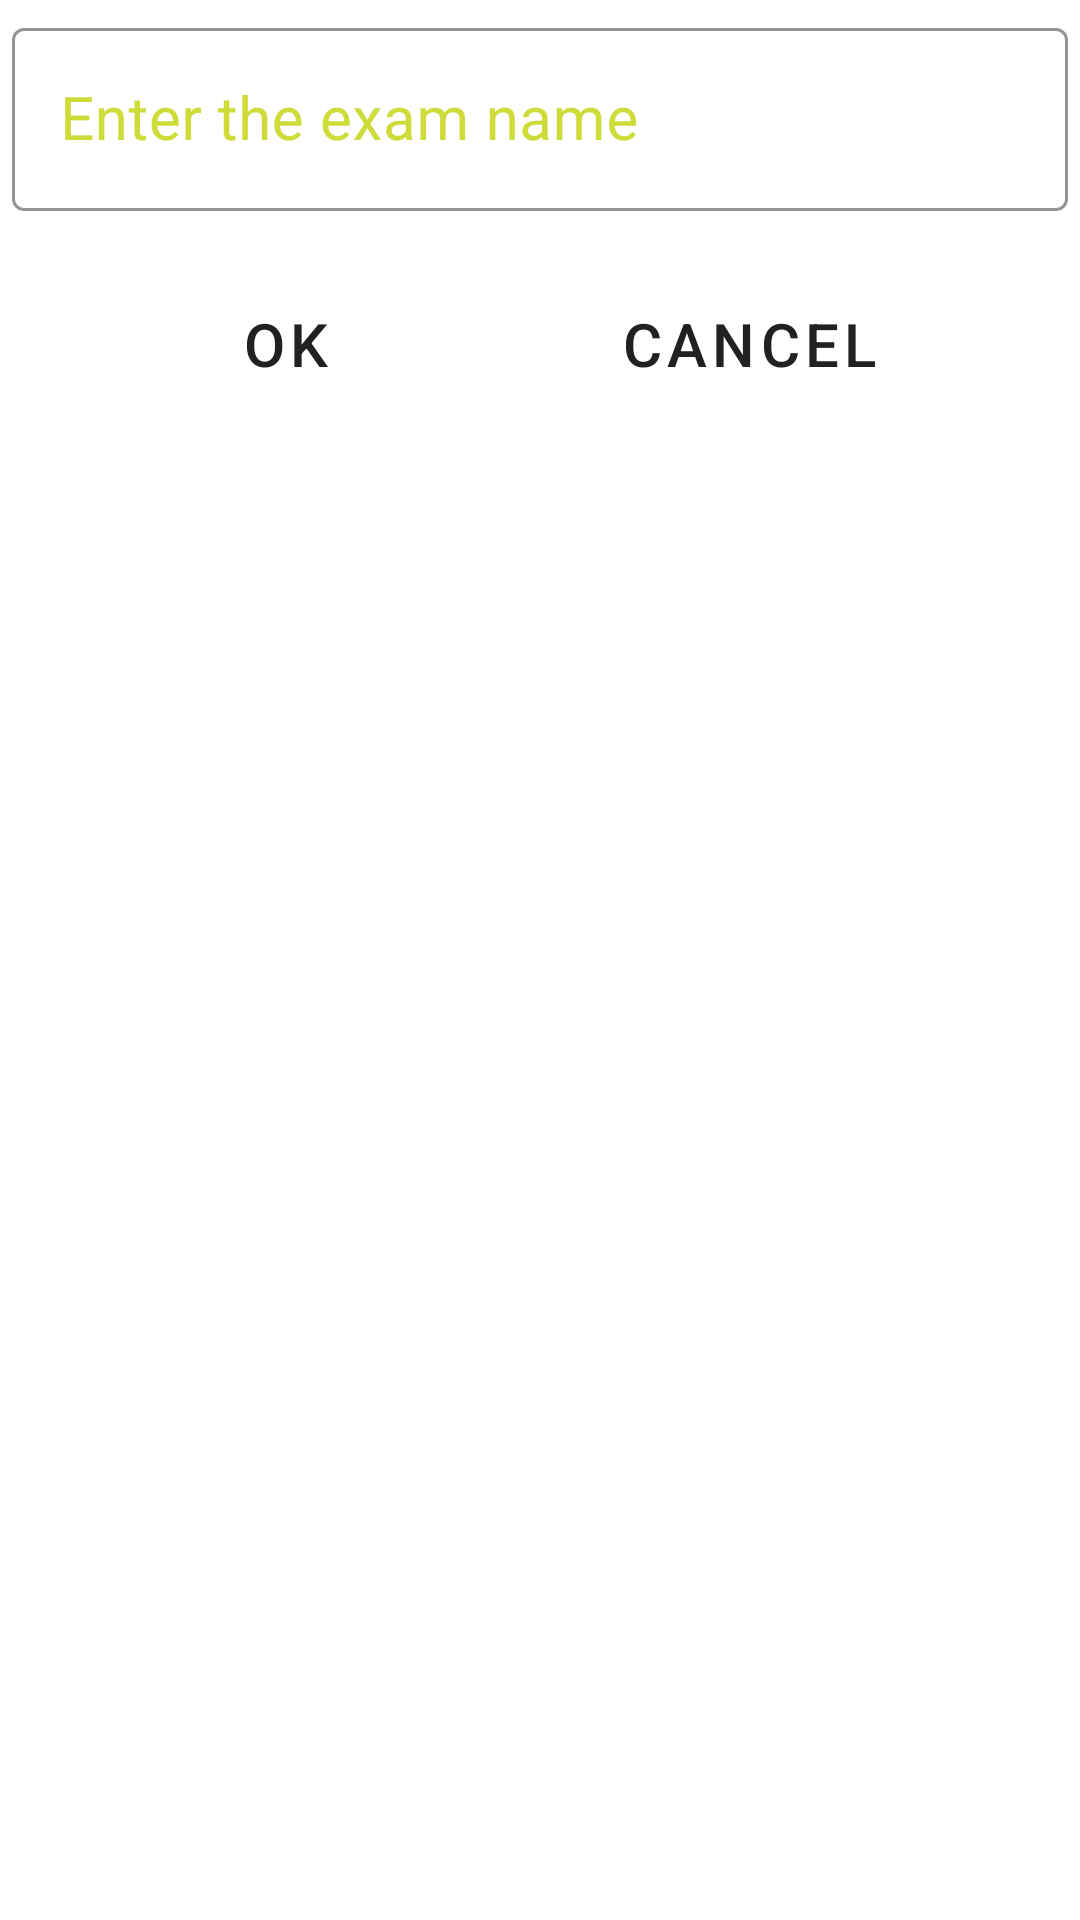

Android layout source for this screen:
<!-- AndroidManifest.xml: application theme AppTheme -->
<!-- res/layout/dialog_exam_name.xml -->
<?xml version="1.0" encoding="utf-8"?>
<androidx.constraintlayout.widget.ConstraintLayout
    xmlns:android="http://schemas.android.com/apk/res/android"
    xmlns:app="http://schemas.android.com/apk/res-auto"
    android:layout_width="wrap_content"
    android:layout_height="wrap_content">

    <com.google.android.material.textfield.TextInputLayout
        android:id="@+id/dialog_name_input_layout"
        style="@style/Widget.MaterialComponents.TextInputLayout.OutlinedBox"
        android:layout_width="0dp"
        android:layout_height="wrap_content"
        android:hint="@string/dialog_exam_title"
        android:layout_margin="4dp"
        android:textColorHint="@color/colorAccent"
        app:boxStrokeColor="@color/colorAccent"
        app:layout_constraintTop_toTopOf="parent"
        app:layout_constraintEnd_toEndOf="parent"
        app:layout_constraintStart_toStartOf="parent"
        app:errorEnabled="true">

        <com.google.android.material.textfield.TextInputEditText
            android:id="@+id/dialog_name_editText"
            android:layout_width="match_parent"
            android:layout_height="wrap_content"
            android:inputType="text"
            android:textColor="@color/colorTextPrimary"
            android:textSize="20sp"
            app:layout_constraintEnd_toEndOf="parent"
            app:layout_constraintStart_toStartOf="parent"
            app:layout_constraintTop_toTopOf="parent"
            android:imeOptions="actionDone"/>

    </com.google.android.material.textfield.TextInputLayout>

    <com.google.android.material.button.MaterialButton
        android:id="@+id/name_ok"
        android:layout_width="wrap_content"
        android:layout_height="wrap_content"
        app:layout_constraintTop_toBottomOf="@+id/dialog_name_input_layout"
        app:layout_constraintStart_toStartOf="parent"
        app:layout_constraintEnd_toStartOf="@+id/name_cancel"
        android:text="@string/dialog_button_ok"
        android:textSize="20sp"
        android:textColor="@color/colorTextPrimary"
        android:background="@color/trans"/>

    <com.google.android.material.button.MaterialButton
        android:id="@+id/name_cancel"
        android:layout_width="wrap_content"
        android:layout_height="wrap_content"
        app:layout_constraintTop_toBottomOf="@+id/dialog_name_input_layout"
        app:layout_constraintStart_toEndOf="@id/name_ok"
        app:layout_constraintEnd_toEndOf="parent"
        android:text="@string/dialog_button_cancel"
        android:textSize="20sp"
        android:textColor="@color/colorTextPrimary"
        android:background="@color/trans"/>


</androidx.constraintlayout.widget.ConstraintLayout>
<!-- resources referenced by this layout -->
<resources>
  <color name="colorAccent">#CDDC39</color>
  <color name="colorTextPrimary">#212121</color>
  <string name="dialog_button_cancel">Cancel</string>
  <string name="dialog_button_ok" translatable="false">OK</string>
  <string name="dialog_exam_title">Enter the exam name</string>
  <style name="AppTheme" parent="Theme.MaterialComponents.Light.NoActionBar">
          
          <item name="alertDialogTheme">@style/AlertDialogTheme</item>
          <item name="colorPrimary">@color/colorPrimary</item>
          <item name="colorPrimaryDark">@color/colorPrimaryDark</item>
          <item name="colorAccent">@color/colorAccent</item>
      </style>
  <style name="AlertDialogTheme" parent="ThemeOverlay.MaterialComponents.Dialog.Alert">
          <item name="buttonBarNegativeButtonStyle">@style/NegativeButtonStyle</item>
          <item name="buttonBarPositiveButtonStyle">@style/PositiveButtonStyle</item>
      </style>
  <color name="colorPrimary">#8BC34A</color>
  <color name="colorPrimaryDark">#689F38</color>
  <style name="NegativeButtonStyle" parent="Widget.MaterialComponents.Button.TextButton.Dialog">
          <item name="android:textColor">@color/colorTextPrimary</item>
          <item name="android:backgroundTint">@color/transparent</item>
      </style>
  <style name="PositiveButtonStyle" parent="Widget.MaterialComponents.Button.TextButton.Dialog">
          <item name="android:textColor">@color/colorTextPrimary</item>
          <item name="android:backgroundTint">@color/transparent</item>
      </style>
  <color name="transparent">#00000000 </color>
</resources>
